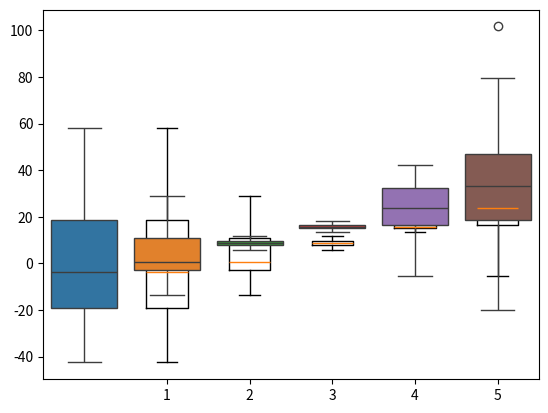

Write Python code to recreate this figure. (Note: this script raises an exception after producing the figure.)
# import libraries
import matplotlib.pyplot as plt
import numpy as np
import pandas as pd
import seaborn as sns

## create data for the bar plot

# data sizes
m = 30 # rows
n =  6 # columns

# generate data
data = np.zeros((m,n))

for i in range(n):
    data[:,i] = 30*np.random.randn(m) * (2*i/(n-1)-1)**2 + (i+1)**2

# now for the boxplot

plt.boxplot(data)
plt.show()

# now with seaborn
sns.boxplot(data=data,orient='v')
plt.show()

# or as a pandas data frame
df = pd.DataFrame(data,olumns=['zero','one','two','three','four','five'])
sns.boxplot(data=df,orient='h')
plt.show()

